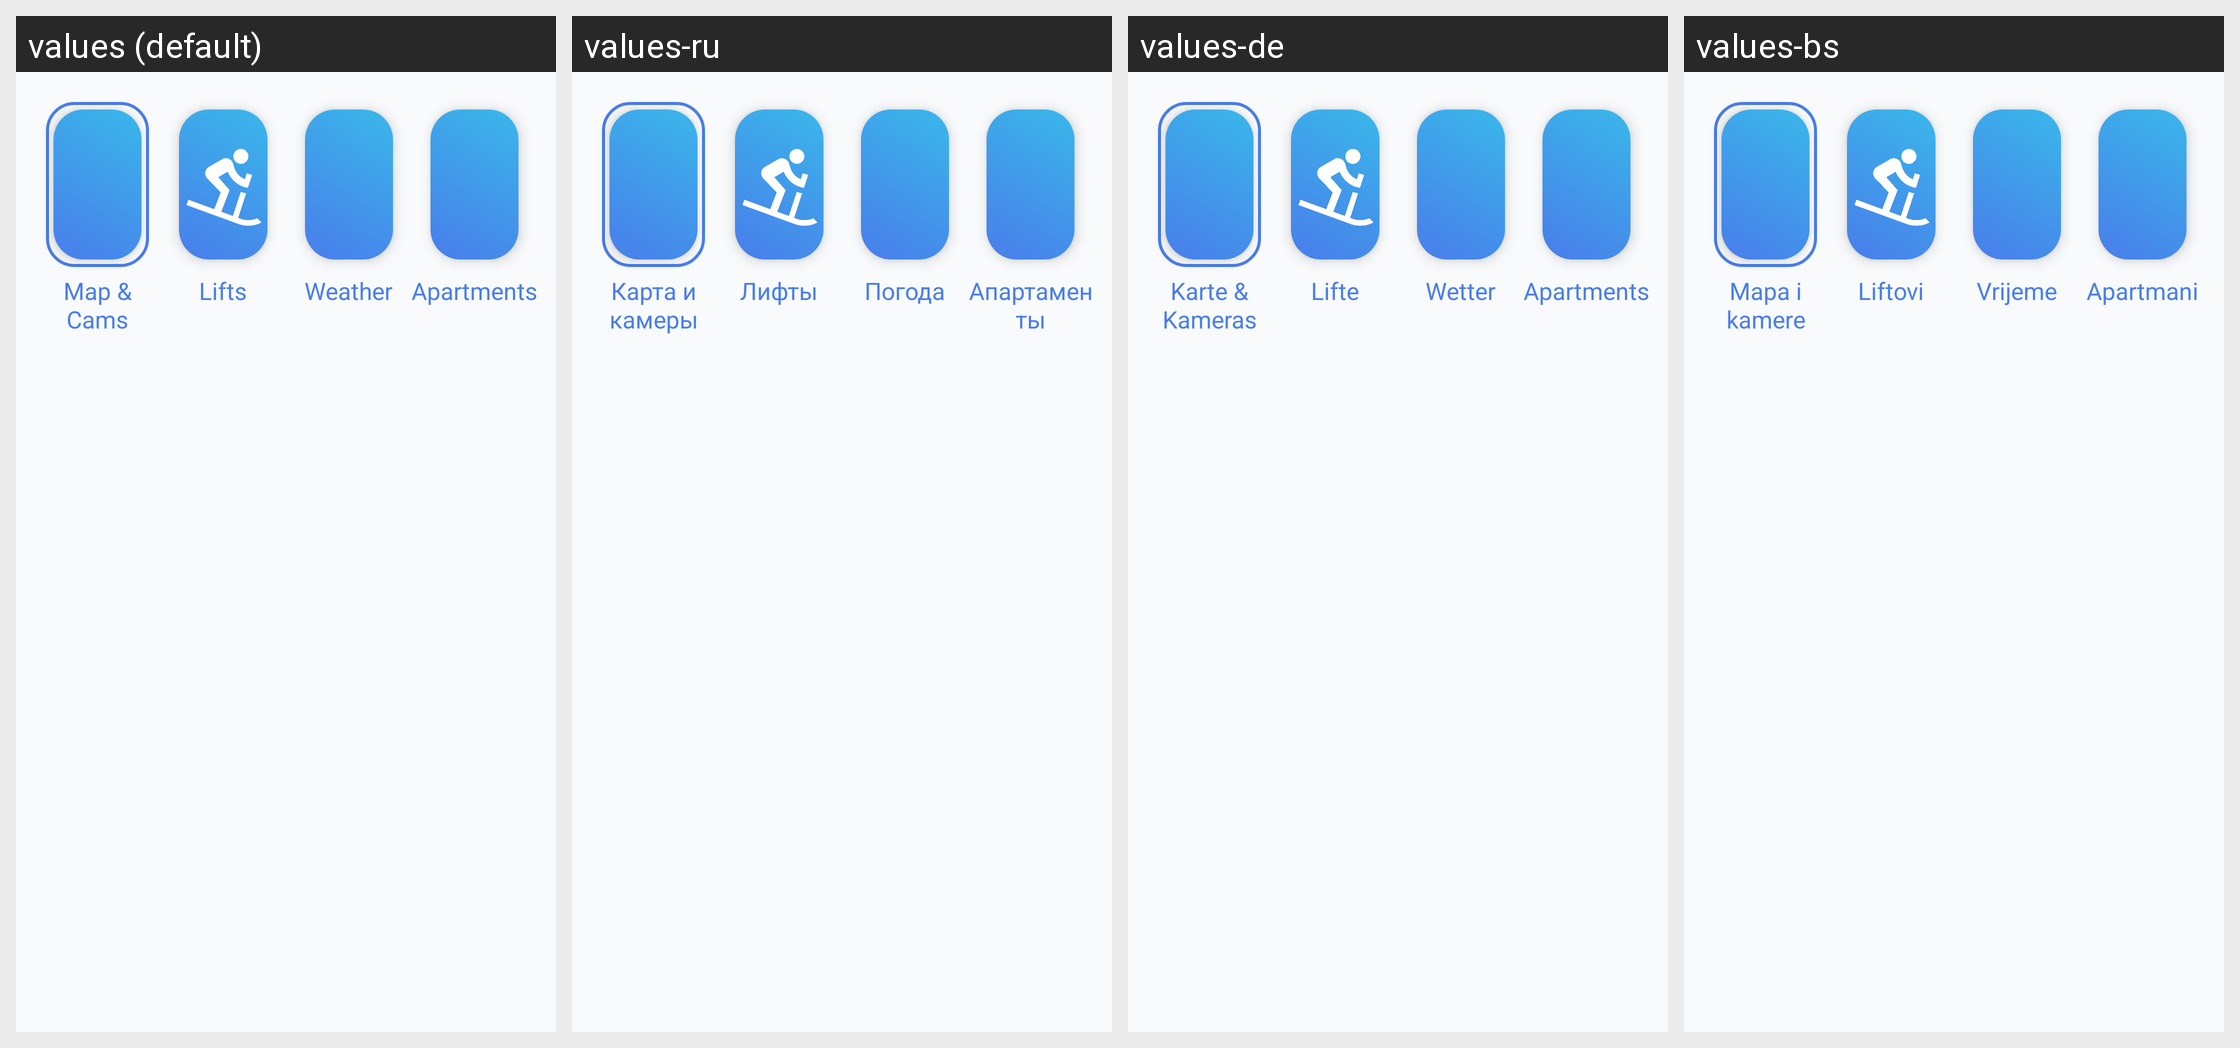

This grid shows one Android layout under several languages. Give, for every string resource on the screen, its name, the default text and each shown locale's text.
Android screen res/layout/include_navigation_header.xml rendered under 4 locales, left to right: values (default), values-ru, values-de, values-bs. Device: Nexus 5 (rendered at 1080×1920; each locale shown at half size, 540×960, under a caption strip naming it); theme AppTheme.NoActionBar.
Other locales in the repository, not shown: values-sr.
Strings drawn on this screen, with the default value and each locale's value (text and hints the layout hard-codes, and strings that could not be matched under every locale, appear in the picture but are not listed):

cd_lifts
  values: Lifts
  values-ru: Лифты
  values-de: Lifte
  values-bs: Liftovi

cd_weather
  values: Weather
  values-ru: Погода
  values-de: Wetter
  values-bs: Vrijeme

cd_apartments
  values: Apartments
  values-ru: Апартаменты
  values-de: Apartments
  values-bs: Apartmani

homepage_map_amp_cams
  values: Map & Cams
  values-ru: Карта и камеры
  values-de: Karte & Kameras
  values-bs: Mapa i kamere

homepage_lifts
  values: Lifts
  values-ru: Лифты
  values-de: Lifte
  values-bs: Liftovi

homepage_weather
  values: Weather
  values-ru: Погода
  values-de: Wetter
  values-bs: Vrijeme

apartments
  values: Apartments
  values-ru: Апартаменты
  values-de: Apartments
  values-bs: Apartmani
